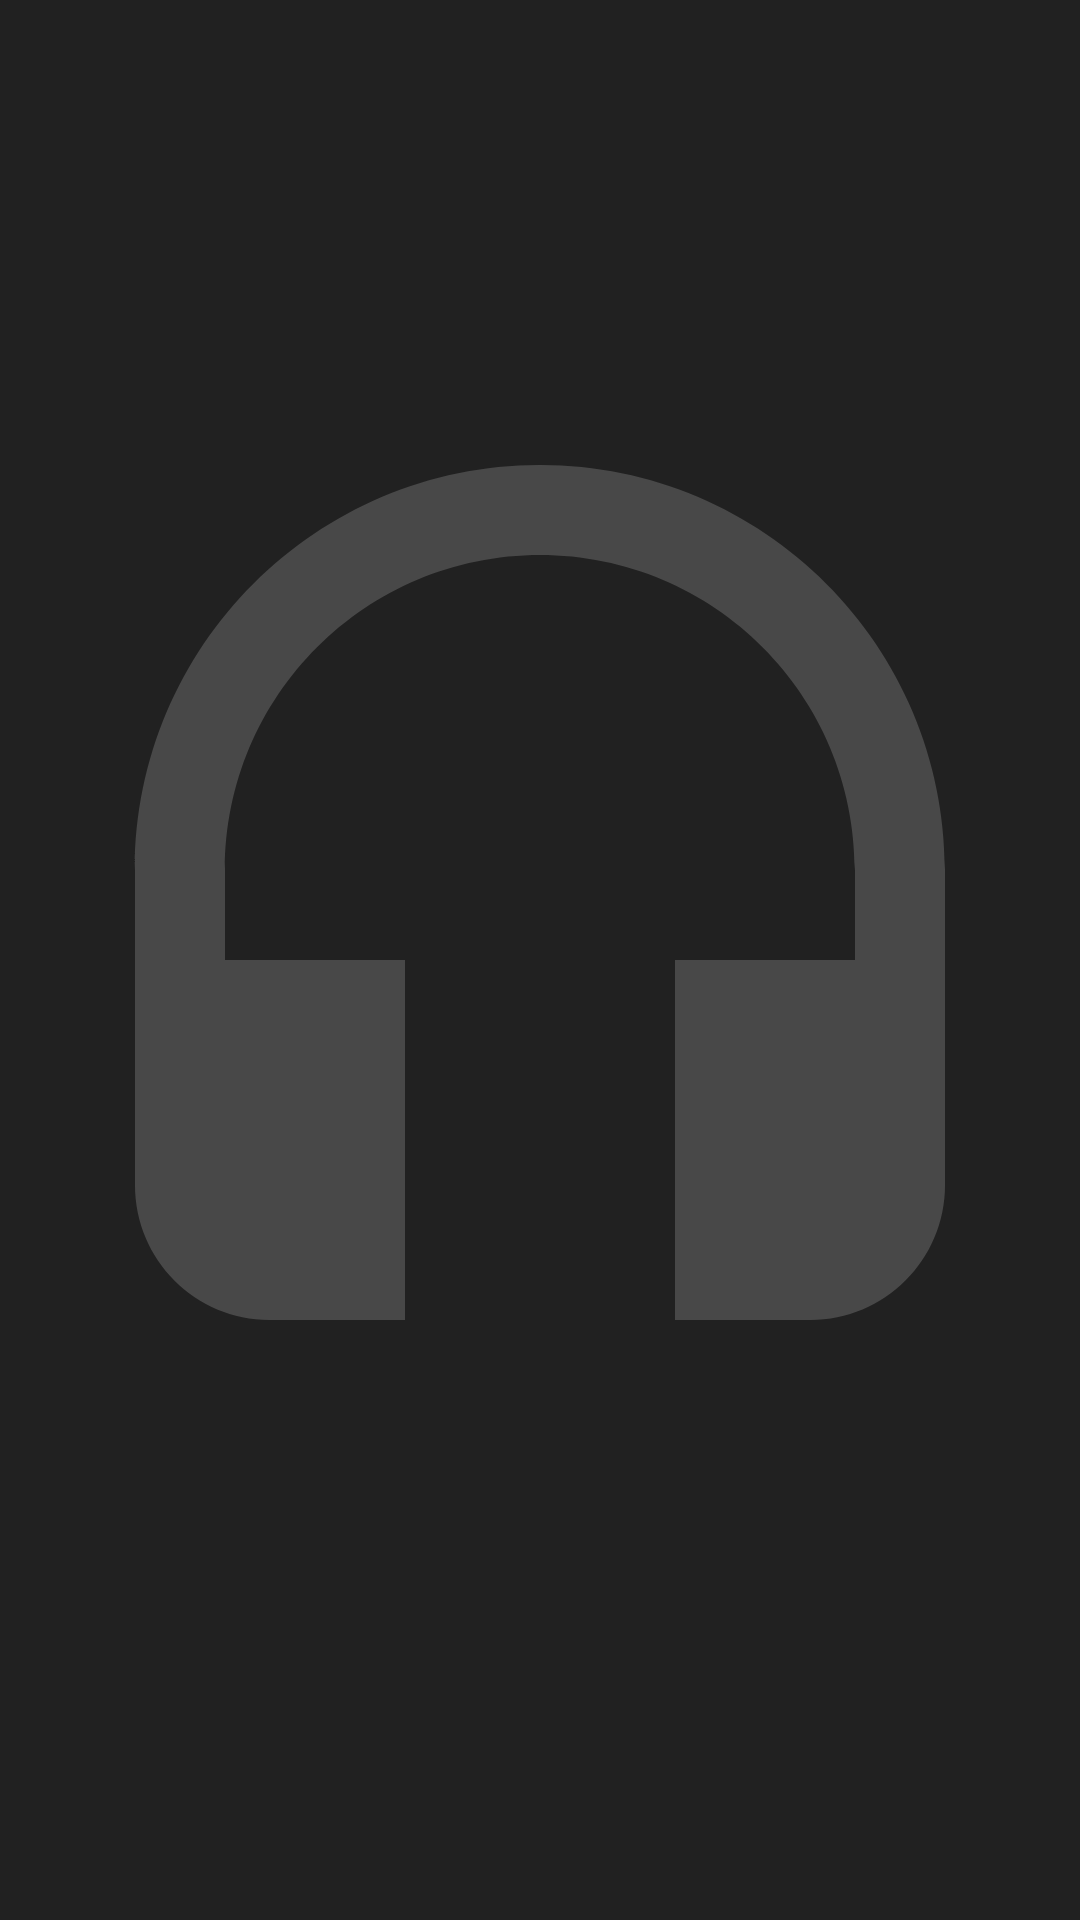

Produce the Android XML layout that renders to this screen, including the resource entries it uses.
<!-- AndroidManifest.xml: application theme AppTheme -->
<!-- res/layout/about_podcast.xml -->
<FrameLayout android:layout_width="match_parent"
    android:layout_height="match_parent"
    xmlns:android="http://schemas.android.com/apk/res/android"
    xmlns:tools="http://schemas.android.com/tools"
    android:background="?colorPrimary">

    <ImageView
        android:layout_width="match_parent"
        android:layout_height="match_parent"
        android:src="@drawable/ic_headset_black_light_148dp"
        android:contentDescription="@string/background_content_description" />

    <android.support.v4.widget.NestedScrollView
        android:layout_width="match_parent"
        android:layout_height="match_parent"
        android:padding="@dimen/fab_margin">

        <TextView
            android:id="@+id/about_textview"
            style="@style/TextAppearance.AppCompat.Body1"
            android:textColor="@color/primaryTextColor"
            android:textSize="@dimen/list_item_episode_title_text_size"
            android:layout_width="match_parent"
            android:layout_height="match_parent"
            android:layout_gravity="center"
            android:textAlignment="center"
            tools:text="@string/lorem_ipsum"/>

    </android.support.v4.widget.NestedScrollView>

</FrameLayout>
<!-- resources referenced by this layout -->
<resources>
  <color name="primaryTextColor">#ffffff</color>
  <dimen name="fab_margin">16dp</dimen>
  <dimen name="list_item_episode_title_text_size">16sp</dimen>
  <string name="background_content_description">Background image.</string>
  <string name="lorem_ipsum">Lorem ipsum dolor sit amet, consectetur adipiscing elit. Vivamus tempus nec elit sit amet hendrerit. Pellentesque eu sollicitudin ante, at tincidunt massa. Duis eget dolor quis massa ornare feugiat. Sed eget nunc nibh. Morbi pharetra est enim, sed placerat nunc lacinia volutpat. Nulla nec volutpat neque. Duis vestibulum laoreet mattis. Fusce eu metus sem. Etiam non mi at quam egestas venenatis sit amet malesuada felis. Aenean aliquet pretium nisl id cursus. Nulla ultrices dolor in nibh lacinia tincidunt. Curabitur tincidunt viverra est, vel ornare mi sagittis sit amet. Phasellus nisi sapien, egestas sed nulla eget, elementum fringilla urna.  Duis at lacus vitae nunc egestas vehicula. Fusce feugiat malesuada dolor ac imperdiet. Pellentesque lobortis iaculis metus, lobortis vulputate augue euismod vel. Suspendisse nisi velit, convallis nec dui non, dictum molestie est. In elementum, ipsum vitae tempor maximus, lectus tortor faucibus nisl, nec gravida risus lacus id nisi. Morbi finibus pellentesque nulla et auctor. Ut tincidunt mattis iaculis. Etiam purus ante, tristique in posuere non, placerat vel ipsum.  Aenean sed velit id dolor ultrices viverra nec sit amet metus. Praesent vitae ex ligula. Donec eleifend malesuada dui, ac pretium tortor congue vel. Nam venenatis dolor in sapien eleifend accumsan. Praesent tincidunt posuere sapien, sit amet fringilla nisl luctus ac. Vestibulum at feugiat nunc. Sed eu mollis quam. Aliquam porttitor odio ac dui volutpat finibus. Nunc elit nibh, blandit id ligula sit amet, viverra eleifend mauris.  Donec turpis magna, commodo quis elementum sed, pulvinar et ante. Praesent malesuada justo est, at congue velit facilisis et. Morbi in blandit dolor. Aliquam at accumsan velit. Nulla urna augue, molestie in egestas id, commodo sed quam. Cras cursus leo nisl, in congue nisi tristique in. Phasellus feugiat tempus tellus. Duis leo libero, porta maximus tristique id, porta ac massa. Sed arcu dui, suscipit ut luctus id, lobortis ut lacus. Curabitur sed dui et augue dignissim molestie quis sed eros. Vestibulum ante ipsum primis in faucibus orci luctus et ultrices posuere cubilia Curae;  Morbi tincidunt nulla ac urna lacinia, et fringilla mi volutpat. Nullam efficitur purus ac rutrum egestas. Aliquam vitae ante non est rutrum consequat non ac lacus. Fusce ultricies libero sit amet orci tristique hendrerit. Class aptent taciti sociosqu ad litora torquent per conubia nostra, per inceptos himenaeos. Pellentesque tristique, elit sit amet convallis porta, felis dolor dignissim leo, ultricies pretium justo diam in ipsum. Mauris eu ligula tempor, sagittis tortor quis, vulputate nisl. Quisque convallis felis nec lacus convallis porttitor. Pellentesque dapibus dolor magna, vel vulputate sapien tincidunt eu. Proin enim purus, vulputate a nisl vitae, tincidunt imperdiet est. Morbi aliquet mollis pharetra. Maecenas vehicula libero ligula, nec porttitor odio porta a. Vestibulum ante ipsum primis in faucibus orci luctus et ultrices posuere cubilia Curae; Fusce sit amet vestibulum ligula. Orci varius natoque penatibus et magnis dis parturient montes, nascetur ridiculus mus. Fusce at sodales metus.</string>
  <style name="AppTheme" parent="Theme.AppCompat.Light.NoActionBar">
          
          <item name="colorPrimary">@color/primaryColor</item>
          <item name="colorPrimaryDark">@color/primaryDarkColor</item>
          <item name="colorAccent">@color/secondaryColor</item>
          <item name="android:textColor">@color/primaryTextColor</item>
          <item name="colorControlNormal">@color/primaryTextColor</item>
      </style>
  <color name="primaryColor">#212121</color>
  <color name="primaryDarkColor">#000000</color>
  <color name="secondaryColor">#ff4081</color>
</resources>
